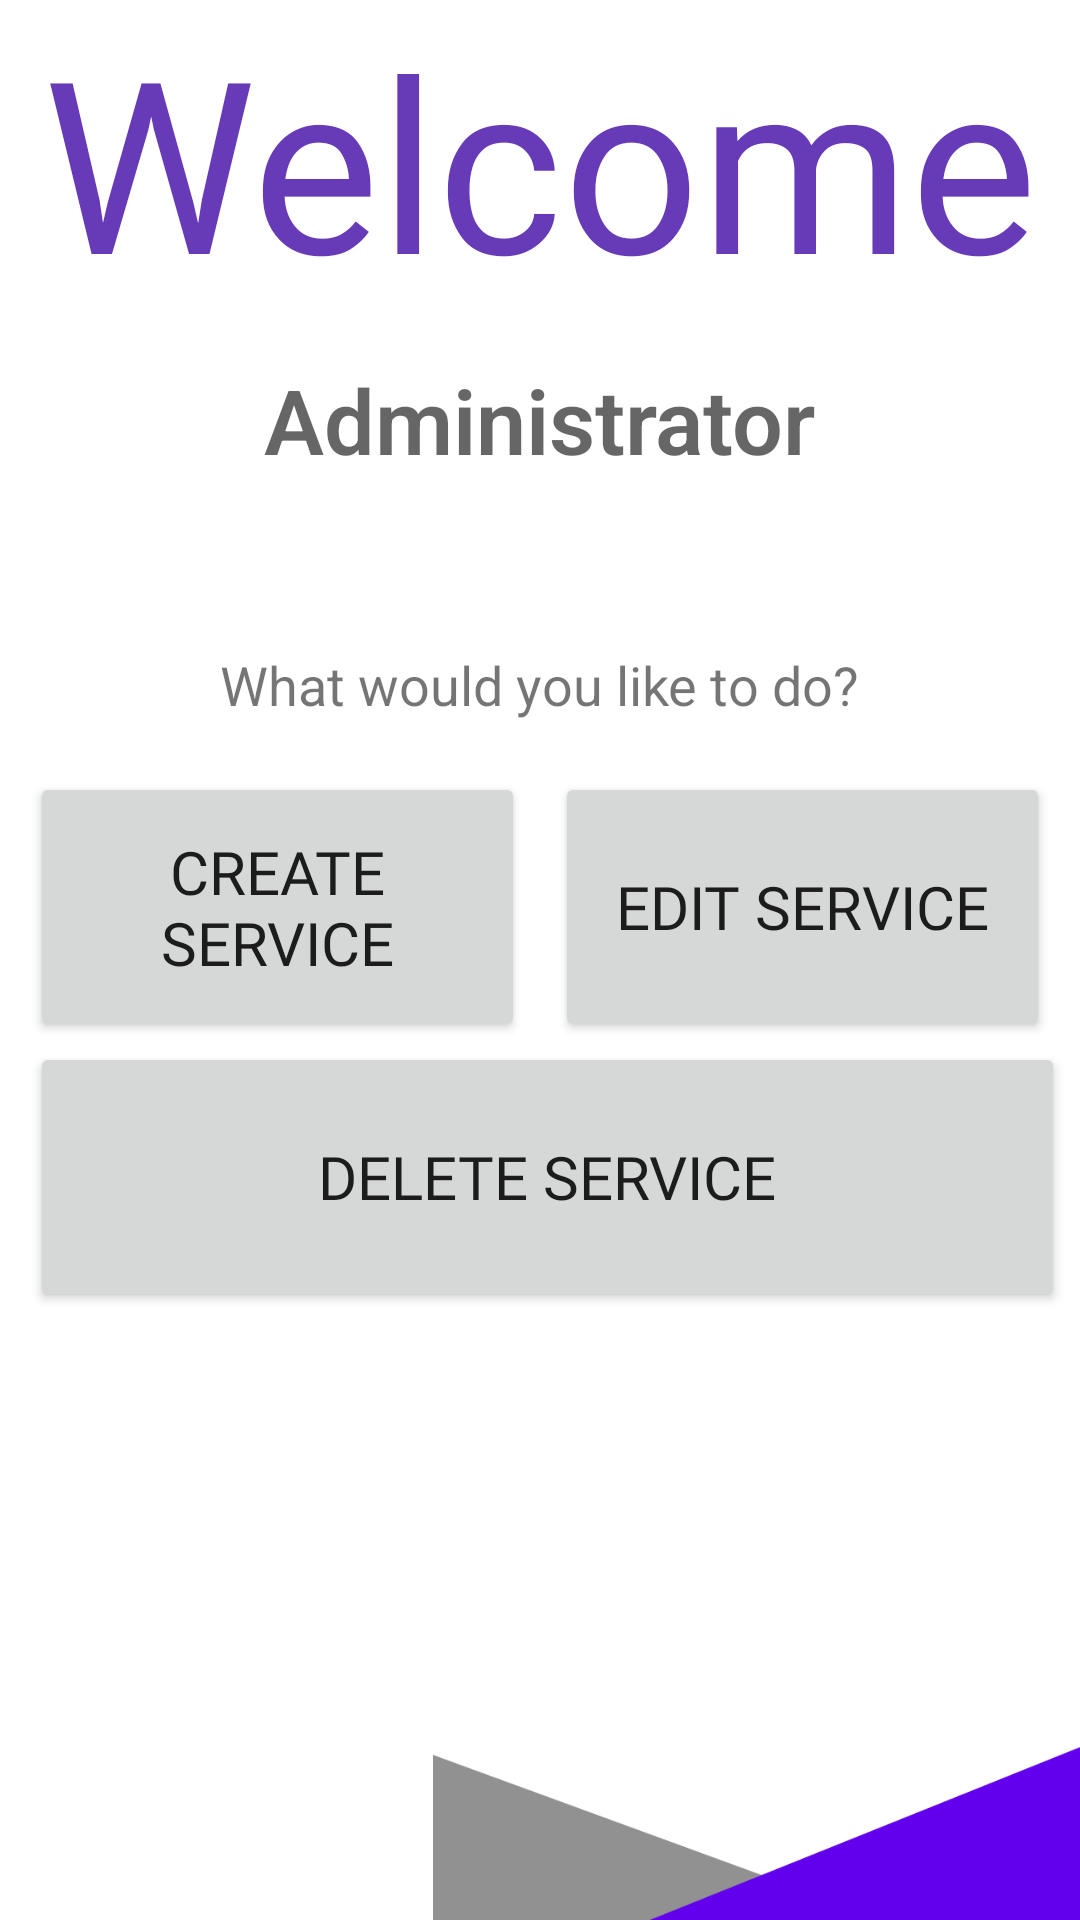

Layout XML and referenced resources for this Android screen:
<!-- AndroidManifest.xml: application theme Theme.Byblos -->
<!-- res/layout/activity_administrator_page.xml -->
<?xml version="1.0" encoding="utf-8"?>
<LinearLayout xmlns:android="http://schemas.android.com/apk/res/android"
    xmlns:app="http://schemas.android.com/apk/res-auto"
    xmlns:tools="http://schemas.android.com/tools"
    android:id="@+id/editServiceBtn"
    android:layout_width="match_parent"
    android:layout_height="match_parent"
    android:background="#FFFFFF"
    tools:context=".AdministratorPage">

    <LinearLayout
        android:layout_width="match_parent"
        android:layout_height="match_parent"
        android:orientation="vertical">

        <TextView
            android:id="@+id/welcomeText3"
            android:layout_width="match_parent"
            android:layout_height="wrap_content"
            android:layout_gravity="center"
            android:fontFamily="@font/asap_medium"
            android:gravity="center"
            android:text="@string/Welcome"
            android:textColor="#673AB7"
            android:textSize="80sp" />

        <Space
            android:layout_width="match_parent"
            android:layout_height="13dp" />

        <TextView
            android:id="@+id/textView"
            android:layout_width="wrap_content"
            android:layout_height="wrap_content"
            android:layout_gravity="center"
            android:fontFamily="sans-serif-light"
            android:text="Administrator"
            android:textAppearance="@style/TextAppearance.AppCompat.Display4"
            android:textSize="30sp"
            android:textStyle="bold" />

        <Space
            android:layout_width="match_parent"
            android:layout_height="56dp" />

        <TextView
            android:id="@+id/txtSelectService"
            android:layout_width="wrap_content"
            android:layout_height="wrap_content"
            android:layout_gravity="center"
            android:text="What would you like to do?"
            android:textSize="18sp" />

        <Space
            android:layout_width="match_parent"
            android:layout_height="17dp" />

        <LinearLayout
            android:layout_width="match_parent"
            android:layout_height="180dp"
            android:orientation="vertical">

            <LinearLayout
                android:layout_width="match_parent"
                android:layout_height="match_parent"
                android:layout_weight="1"
                android:orientation="horizontal">

                <Button
                    android:id="@+id/createServiceBtn"
                    android:layout_width="match_parent"
                    android:layout_height="match_parent"
                    android:layout_marginStart="10dp"
                    android:layout_marginLeft="5dp"
                    android:layout_marginEnd="5dp"
                    android:layout_marginRight="5dp"
                    android:layout_weight="1"
                    android:fontFamily="@font/asap_medium"
                    android:gravity="center"
                    android:onClick="createServiceBtn"
                    android:text="@string/createService"
                    android:textSize="20sp"
                    app:cornerRadius="5dp" />

                <Button
                    android:id="@+id/editServiceBtn"
                    android:layout_width="match_parent"
                    android:layout_height="match_parent"
                    android:layout_marginStart="5dp"
                    android:layout_marginLeft="5dp"
                    android:layout_marginEnd="10dp"
                    android:layout_marginRight="5dp"
                    android:layout_weight="1"
                    android:fontFamily="@font/asap_medium"
                    android:gravity="center"
                    android:onClick="editServiceBtn"
                    android:text="@string/editService"
                    android:textSize="20sp"
                    app:cornerRadius="5dp" />

            </LinearLayout>

            <LinearLayout
                android:layout_width="match_parent"
                android:layout_height="match_parent"
                android:layout_weight="1"
                android:orientation="horizontal">

                <Button
                    android:id="@+id/deletingService"
                    android:layout_width="match_parent"
                    android:layout_height="match_parent"
                    android:layout_marginStart="10dp"
                    android:layout_marginLeft="5dp"
                    android:layout_marginEnd="5dp"
                    android:layout_marginRight="5dp"
                    android:layout_weight="1"
                    android:fontFamily="@font/asap_medium"
                    android:gravity="center"
                    android:onClick="deletingService"
                    android:text="@string/deleteService"
                    android:textSize="20sp"
                    app:cornerRadius="5dp" />

            </LinearLayout>

        </LinearLayout>

        <Space
            android:layout_width="match_parent"
            android:layout_height="51dp" />

        <Space
            android:layout_width="match_parent"
            android:layout_height="92dp" />

        <ImageView
            android:id="@+id/imageView2"
            android:layout_width="wrap_content"
            android:layout_height="wrap_content"
            android:contentDescription="@string/bottom_border"
            android:scaleType="fitEnd"
            app:srcCompat="@drawable/bottom_border" />

    </LinearLayout>
</LinearLayout>
<!-- resources referenced by this layout -->
<resources>
  <!-- drawable bottom_border: png bitmap (drawable, 5448 bytes) -->
  <string name="Welcome">Welcome</string>
  <string name="bottom_border">Bottom Border</string>
  <string name="createService">Create Service</string>
  <string name="deleteService">Delete Service</string>
  <string name="editService">Edit Service</string>
  <style name="Theme.Byblos" parent="Theme.MaterialComponents.DayNight.DarkActionBar">
          
          <item name="colorPrimary">@color/purple_500</item>
          <item name="colorPrimaryVariant">@color/purple_700</item>
          <item name="colorOnPrimary">@color/white</item>
          
          <item name="colorSecondary">@color/teal_200</item>
          <item name="colorSecondaryVariant">@color/teal_700</item>
          <item name="colorOnSecondary">@color/black</item>
          
          <item name="android:statusBarColor" tools:targetApi="l">?attr/colorPrimaryVariant</item>
          
      </style>
  <color name="purple_500">#FF6200EE</color>
  <color name="purple_700">#FF3700B3</color>
  <color name="white">#FFFFFFFF</color>
  <color name="teal_200">#FF03DAC5</color>
  <color name="teal_700">#FF018786</color>
  <color name="black">#FF000000</color>
</resources>
